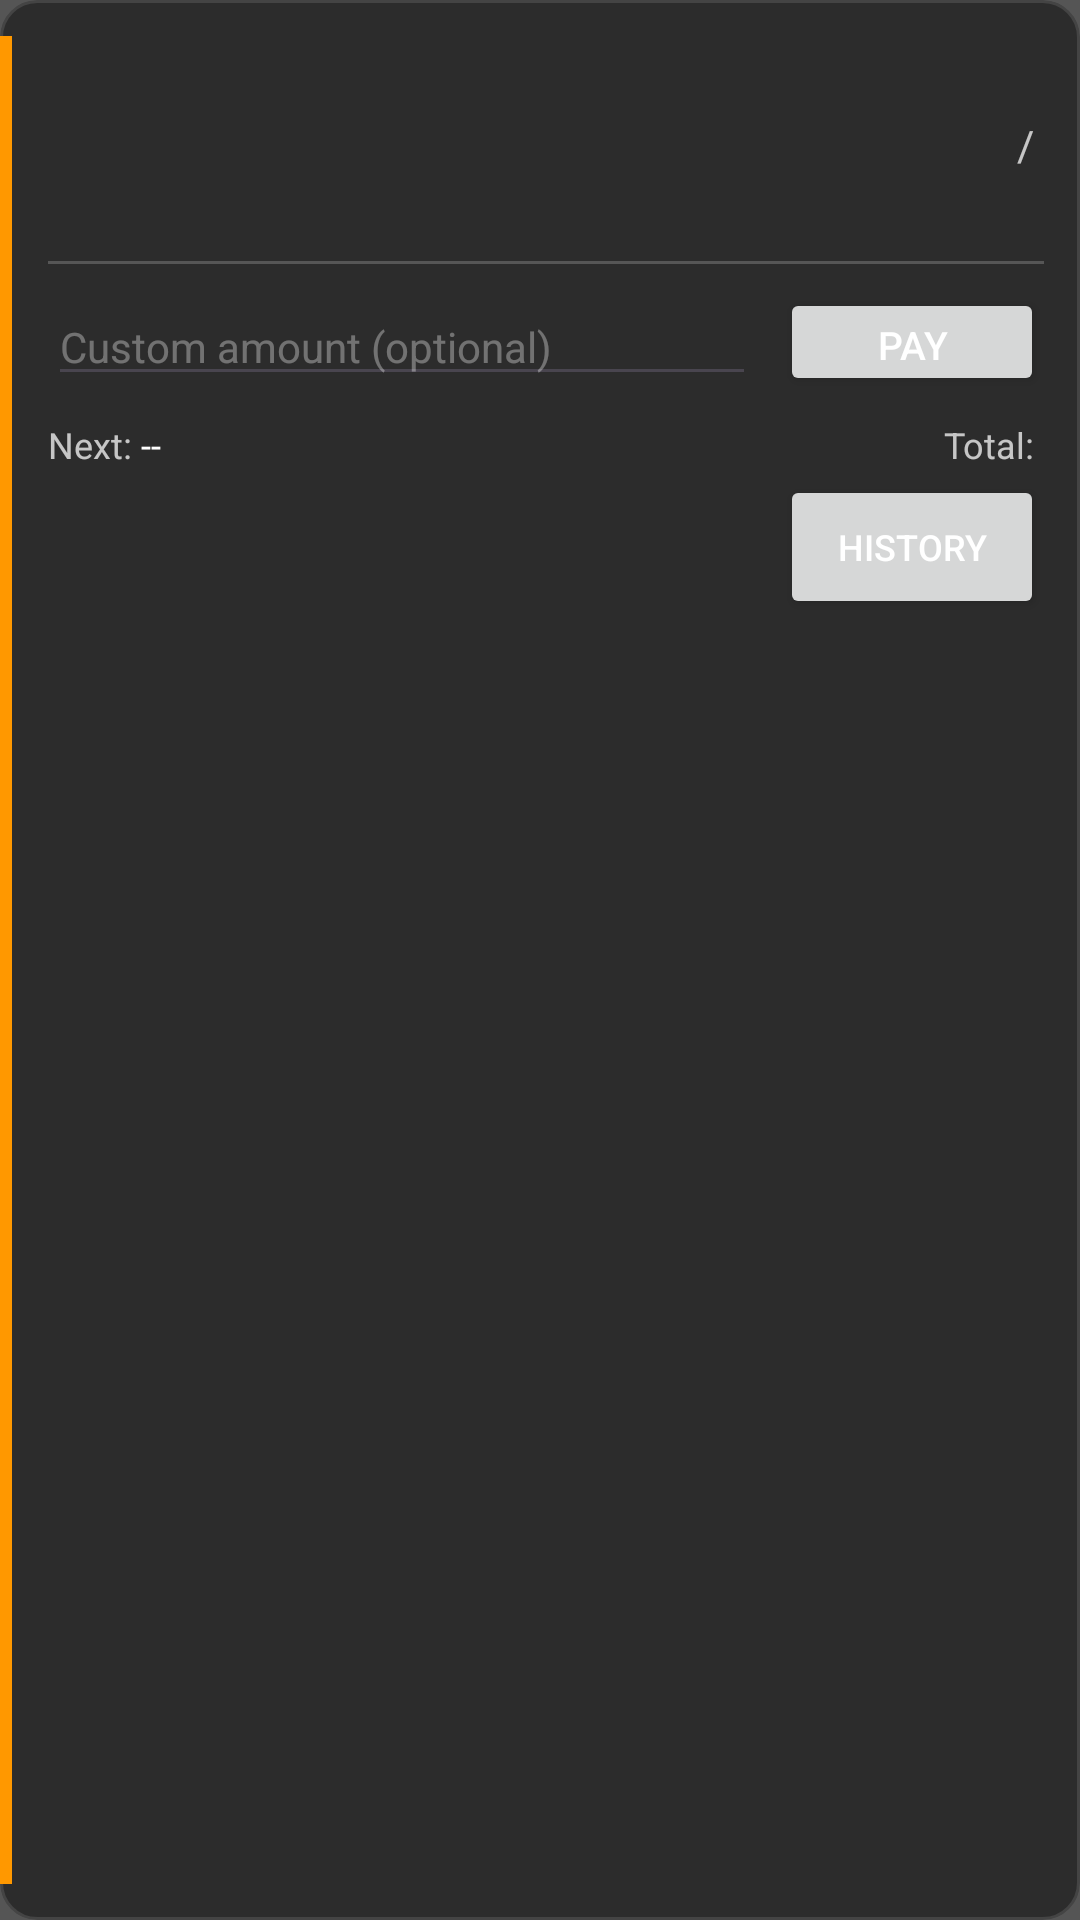

This screen was rendered from an Android layout file. Write that file and the resources it references.
<!-- AndroidManifest.xml: application theme Theme.StudentFinanceTrackerWk4 -->
<!-- res/layout/expense_item.xml -->
<?xml version="1.0" encoding="utf-8"?>
<androidx.constraintlayout.widget.ConstraintLayout
    xmlns:android="http://schemas.android.com/apk/res/android"
    xmlns:app="http://schemas.android.com/apk/res-auto"
    android:layout_width="match_parent"
    android:layout_height="wrap_content"
    android:background="@drawable/rounded_box"
    android:clipToOutline="true"
    android:paddingTop="12dp"
    android:paddingEnd="12dp"
    android:paddingBottom="12dp"
    android:layout_marginBottom="12dp">

    
    <View
        android:id="@+id/accentStripe"
        android:layout_width="4dp"
        android:layout_height="0dp"
        android:background="#FF9800"
        app:layout_constraintTop_toTopOf="parent"
        app:layout_constraintBottom_toBottomOf="parent"
        app:layout_constraintStart_toStartOf="parent"/>

    
    <LinearLayout
        android:id="@+id/rowTop"
        android:layout_width="0dp"
        android:layout_height="wrap_content"
        android:orientation="horizontal"
        android:gravity="center_vertical"
        android:layout_marginStart="12dp"
        app:layout_constraintTop_toTopOf="parent"
        app:layout_constraintStart_toEndOf="@id/accentStripe"
        app:layout_constraintEnd_toEndOf="parent">

        <TextView
            android:id="@+id/tvCategory"
            android:layout_width="0dp"
            android:layout_height="wrap_content"
            android:layout_weight="1"
            android:textColor="#BBFFFFFF"
            android:textSize="11sp"
            android:textAllCaps="true"
            android:letterSpacing="0.12"/>

        <ImageButton
            android:id="@+id/btnMenu"
            android:layout_width="wrap_content"
            android:layout_height="20dp"
            android:src="@drawable/ic_more_horiz"
            android:background="?attr/selectableItemBackgroundBorderless"
            android:contentDescription="Menu"/>
    </LinearLayout>

    
    <LinearLayout
        android:id="@+id/rowTitle"
        android:layout_width="0dp"
        android:layout_height="wrap_content"
        android:orientation="horizontal"
        android:gravity="center_vertical"
        android:layout_marginStart="12dp"
        android:layout_marginTop="4dp"
        app:layout_constraintTop_toBottomOf="@id/rowTop"
        app:layout_constraintStart_toEndOf="@id/accentStripe"
        app:layout_constraintEnd_toEndOf="parent">

        <TextView
            android:id="@+id/tvTitle"
            android:layout_width="0dp"
            android:layout_weight="1"
            android:layout_height="wrap_content"
            android:textColor="#FFFFFF"
            android:textSize="18sp"
            android:textStyle="bold"/>

        <TextView
            android:id="@+id/tvAmount"
            android:layout_width="wrap_content"
            android:layout_height="wrap_content"
            android:textColor="#FF9800"
            android:textSize="16sp"
            android:textStyle="bold"/>

        <TextView
            android:layout_width="wrap_content"
            android:layout_height="wrap_content"
            android:text=" / "
            android:textColor="#BBFFFFFF"
            android:textSize="14sp"/>

        <TextView
            android:id="@+id/tvFreq"
            android:layout_width="wrap_content"
            android:layout_height="wrap_content"
            android:textColor="#BBFFFFFF"
            android:textSize="14sp"/>
    </LinearLayout>

    
    <TextView
        android:id="@+id/tvAnnualCost"
        android:layout_width="0dp"
        android:layout_height="wrap_content"
        android:textColor="#BBFFFFFF"
        android:textSize="11sp"
        android:layout_marginStart="12dp"
        android:layout_marginTop="2dp"
        app:layout_constraintTop_toBottomOf="@id/rowTitle"
        app:layout_constraintStart_toEndOf="@id/accentStripe"
        app:layout_constraintEnd_toEndOf="parent"/>

    
    <TextView
        android:id="@+id/tvInsufficientFunds"
        android:layout_width="0dp"
        android:layout_height="wrap_content"
        android:text="⚠ Insufficient funds in pool"
        android:textColor="#FF6F00"
        android:textSize="11sp"
        android:textStyle="bold"
        android:layout_marginStart="12dp"
        android:layout_marginTop="4dp"
        android:visibility="gone"
        app:layout_constraintTop_toBottomOf="@id/tvAnnualCost"
        app:layout_constraintStart_toEndOf="@id/accentStripe"
        app:layout_constraintEnd_toEndOf="parent"/>

    
    <View
        android:id="@+id/divider"
        android:layout_width="0dp"
        android:layout_height="1dp"
        android:background="#33FFFFFF"
        android:layout_marginStart="12dp"
        android:layout_marginTop="10dp"
        app:layout_constraintTop_toBottomOf="@id/tvInsufficientFunds"
        app:layout_constraintStart_toEndOf="@id/accentStripe"
        app:layout_constraintEnd_toEndOf="parent"/>

    
    <LinearLayout
        android:id="@+id/rowPay"
        android:layout_width="0dp"
        android:layout_height="wrap_content"
        android:orientation="horizontal"
        android:gravity="center_vertical"
        android:layout_marginStart="12dp"
        android:layout_marginTop="8dp"
        app:layout_constraintTop_toBottomOf="@id/divider"
        app:layout_constraintStart_toEndOf="@id/accentStripe"
        app:layout_constraintEnd_toEndOf="parent">

        <EditText
            android:id="@+id/etAmount"
            android:layout_width="0dp"
            android:layout_weight="1"
            android:layout_height="wrap_content"
            android:hint="Custom amount (optional)"
            android:textColorHint="#55FFFFFF"
            android:textColor="#FFFFFF"
            android:textSize="14sp"
            android:inputType="numberDecimal"/>

        <Button
            android:id="@+id/btnPay"
            android:layout_width="wrap_content"
            android:layout_height="36dp"
            android:text="Pay"
            android:textSize="13sp"
            android:layout_marginStart="8dp"/>
    </LinearLayout>

    
    <LinearLayout
        android:id="@+id/rowInfo"
        android:layout_width="0dp"
        android:layout_height="wrap_content"
        android:orientation="horizontal"
        android:layout_marginStart="12dp"
        android:layout_marginTop="8dp"
        app:layout_constraintTop_toBottomOf="@id/rowPay"
        app:layout_constraintStart_toEndOf="@id/accentStripe"
        app:layout_constraintEnd_toEndOf="parent">

        <TextView
            android:layout_width="wrap_content"
            android:layout_height="wrap_content"
            android:text="Next: "
            android:textColor="#BBFFFFFF"
            android:textSize="12sp"/>

        <TextView
            android:id="@+id/tvNextPayment"
            android:layout_width="0dp"
            android:layout_weight="1"
            android:layout_height="wrap_content"
            android:text="--"
            android:textColor="#FFFFFF"
            android:textSize="12sp"/>

        <TextView
            android:layout_width="wrap_content"
            android:layout_height="wrap_content"
            android:text="Total: "
            android:textColor="#BBFFFFFF"
            android:textSize="12sp"/>

        <TextView
            android:id="@+id/tvTotalPaid"
            android:layout_width="wrap_content"
            android:layout_height="wrap_content"
            android:textColor="#FFFFFF"
            android:textSize="12sp"/>
    </LinearLayout>

    
    <LinearLayout
        android:id="@+id/rowHistory"
        android:layout_width="0dp"
        android:layout_height="wrap_content"
        android:orientation="horizontal"
        android:gravity="center_vertical"
        android:layout_marginStart="12dp"
        android:layout_marginTop="2dp"
        app:layout_constraintTop_toBottomOf="@id/rowInfo"
        app:layout_constraintStart_toEndOf="@id/accentStripe"
        app:layout_constraintEnd_toEndOf="parent">

        <TextView
            android:id="@+id/tvLastPayment"
            android:layout_width="0dp"
            android:layout_height="wrap_content"
            android:layout_weight="1"
            android:textColor="#BBFFFFFF"
            android:textSize="12sp"/>

        <Button
            android:id="@+id/btnHistory"
            android:layout_width="wrap_content"
            android:layout_height="wrap_content"
            android:text="History"
            android:textSize="12sp"/>
    </LinearLayout>

    
    <TextView
        android:id="@+id/tvNotes"
        android:layout_width="0dp"
        android:layout_height="wrap_content"
        android:textColor="#BBFFFFFF"
        android:textSize="12sp"
        android:fontStyle="italic"
        android:visibility="gone"
        android:layout_marginStart="12dp"
        android:layout_marginTop="4dp"
        app:layout_constraintTop_toBottomOf="@id/rowHistory"
        app:layout_constraintStart_toEndOf="@id/accentStripe"
        app:layout_constraintEnd_toEndOf="parent"/>

</androidx.constraintlayout.widget.ConstraintLayout>
<!-- resources referenced by this layout -->
<resources>
  <!-- drawable rounded_box (drawable) -->
  <?xml version="1.0" encoding="utf-8"?>
  <shape xmlns:android="http://schemas.android.com/apk/res/android"
      android:shape="rectangle">
  
      <solid android:color="#2C2C2C"/>
  
      <corners android:radius="12dp"/>
  
      <stroke
          android:width="1dp"
          android:color="#444444"/>
  </shape>
  <style name="Theme.StudentFinanceTrackerWk4" parent="Base.Theme.StudentFinanceTrackerWk4" />
  <style name="Base.Theme.StudentFinanceTrackerWk4" parent="Theme.Material3.DayNight.NoActionBar">
          
          <item name="android:windowBackground">#555555</item>
          <item name="android:textColor">#ffffff</item>
      </style>
</resources>
